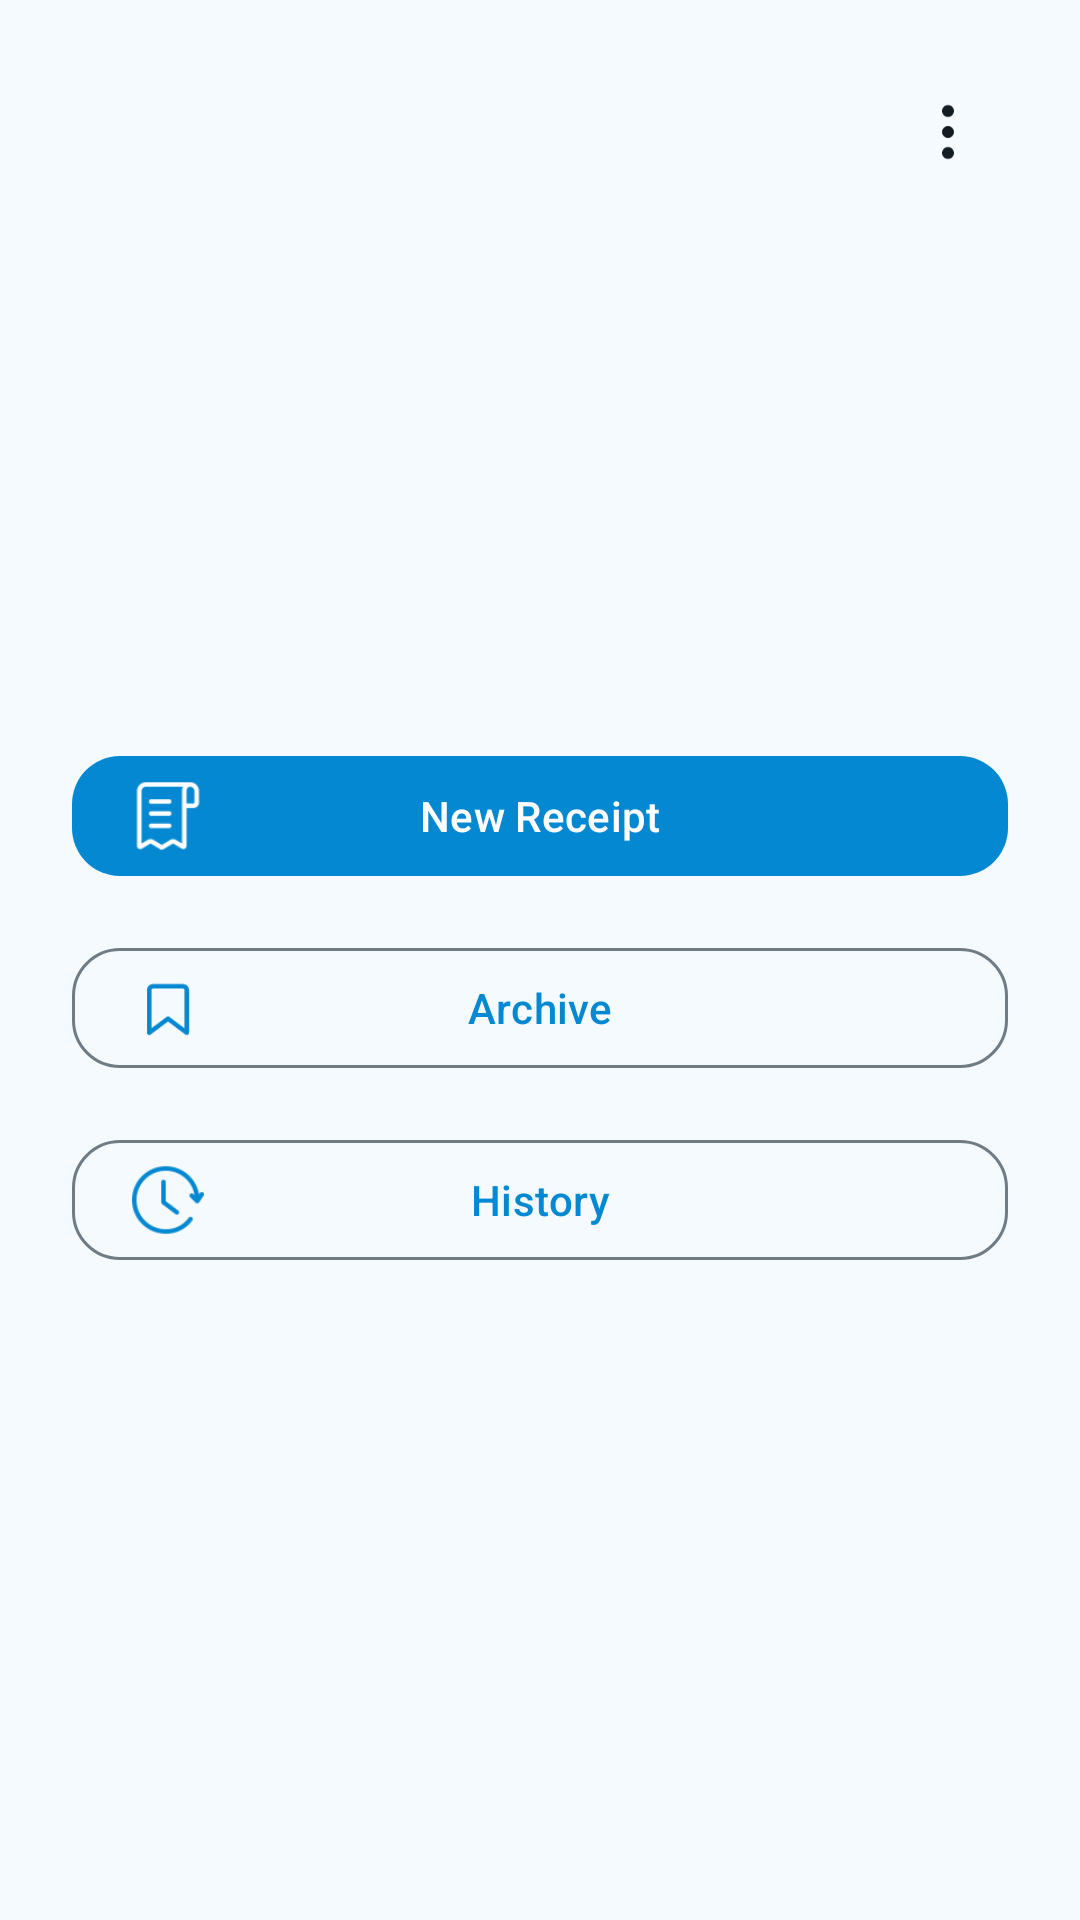

This screen was rendered from an Android layout file. Write that file and the resources it references.
<!-- AndroidManifest.xml: application theme Theme.TestRepo -->
<!-- res/layout/activity_main.xml -->
<?xml version="1.0" encoding="utf-8"?>
<FrameLayout xmlns:android="http://schemas.android.com/apk/res/android"
    xmlns:app="http://schemas.android.com/apk/res-auto"
    android:layout_width="match_parent"
    android:layout_height="match_parent"
    android:padding="24dp">

    <LinearLayout
        android:layout_width="match_parent"
        android:layout_height="match_parent"
        android:gravity="center"
        android:orientation="vertical">

        <ImageView
            android:layout_width="280dp"
            android:layout_height="wrap_content"
            android:layout_marginBottom="32dp"
            android:adjustViewBounds="true"
            android:contentDescription="@null"
            android:scaleType="fitCenter"
            android:src="@drawable/home_brand_kvitt" />

        <FrameLayout
            android:layout_width="match_parent"
            android:layout_height="wrap_content"
            android:layout_marginBottom="16dp">

            <com.google.android.material.button.MaterialButton
                android:id="@+id/button_new_receipt"
                android:layout_width="match_parent"
                android:layout_height="wrap_content"
                android:text="@string/button_new_receipt"
                app:cornerRadius="16dp" />

            <androidx.appcompat.widget.AppCompatImageView
                android:layout_width="24dp"
                android:layout_height="24dp"
                android:layout_gravity="start|center_vertical"
                android:layout_marginStart="20dp"
                android:clickable="false"
                android:contentDescription="@null"
                android:focusable="false"
                android:scaleType="fitCenter"
                app:srcCompat="@drawable/ic_main_new_receipt"
                app:tint="@null" />
        </FrameLayout>

        <FrameLayout
            android:layout_width="match_parent"
            android:layout_height="wrap_content"
            android:layout_marginBottom="16dp">

            <com.google.android.material.button.MaterialButton
                android:id="@+id/button_archive"
                style="@style/Widget.Material3.Button.OutlinedButton"
                android:layout_width="match_parent"
                android:layout_height="wrap_content"
                android:text="@string/button_archive"
                app:cornerRadius="16dp" />

            <androidx.appcompat.widget.AppCompatImageView
                android:layout_width="24dp"
                android:layout_height="24dp"
                android:layout_gravity="start|center_vertical"
                android:layout_marginStart="20dp"
                android:clickable="false"
                android:contentDescription="@null"
                android:focusable="false"
                android:scaleType="fitCenter"
                app:srcCompat="@drawable/ic_main_archive_bookmark"
                app:tint="?attr/colorPrimary" />
        </FrameLayout>

        <FrameLayout
            android:layout_width="match_parent"
            android:layout_height="wrap_content">

            <com.google.android.material.button.MaterialButton
                android:id="@+id/button_history"
                style="@style/Widget.Material3.Button.OutlinedButton"
                android:layout_width="match_parent"
                android:layout_height="wrap_content"
                android:text="@string/button_history"
                app:cornerRadius="16dp" />

            <androidx.appcompat.widget.AppCompatImageView
                android:layout_width="24dp"
                android:layout_height="24dp"
                android:layout_gravity="start|center_vertical"
                android:layout_marginStart="20dp"
                android:clickable="false"
                android:contentDescription="@null"
                android:focusable="false"
                android:scaleType="fitCenter"
                app:srcCompat="@drawable/ic_main_history"
                app:tint="?attr/colorPrimary" />
        </FrameLayout>
    </LinearLayout>

    <androidx.appcompat.widget.AppCompatImageButton
        android:id="@+id/button_main_actions"
        android:layout_width="40dp"
        android:layout_height="40dp"
        android:layout_gravity="top|end"
        android:background="?attr/selectableItemBackgroundBorderless"
        android:contentDescription="@string/more_options"
        android:padding="8dp"
        android:scaleType="center"
        android:tint="?attr/colorOnBackground"
        app:srcCompat="@drawable/ic_more_vert" />

</FrameLayout>
<!-- resources referenced by this layout -->
<resources>
  <!-- drawable ic_main_archive_bookmark (drawable) -->
  <?xml version="1.0" encoding="utf-8"?>
  <vector xmlns:android="http://schemas.android.com/apk/res/android"
      android:width="24dp"
      android:height="24dp"
      android:viewportWidth="24"
      android:viewportHeight="24">
  
      <path
          android:fillColor="@android:color/transparent"
          android:pathData="M7,4.75H17C17.69,4.75 18.25,5.31 18.25,6V20.25L12,15.56L5.75,20.25V6C5.75,5.31 6.31,4.75 7,4.75Z"
          android:strokeColor="#FF000000"
          android:strokeLineCap="round"
          android:strokeLineJoin="round"
          android:strokeWidth="1.5" />
  </vector>
  <!-- drawable ic_more_vert (drawable) -->
  <?xml version="1.0" encoding="utf-8"?>
  <vector xmlns:android="http://schemas.android.com/apk/res/android"
      android:width="24dp"
      android:height="24dp"
      android:viewportWidth="24"
      android:viewportHeight="24">
  
      <path
          android:fillColor="#FF000000"
          android:pathData="M12,7A2,2 0 1,1 12,3A2,2 0 0,1 12,7zM12,14A2,2 0 1,1 12,10A2,2 0 0,1 12,14zM12,21A2,2 0 1,1 12,17A2,2 0 0,1 12,21z" />
  </vector>
  <string name="button_archive">Archive</string>
  <string name="button_history">History</string>
  <string name="button_new_receipt">New Receipt</string>
  <string name="more_options">More options</string>
  <style name="Theme.TestRepo" parent="Theme.TestRepo.Blue" />
  <style name="Theme.TestRepo.Base" parent="Theme.Material3.DayNight.NoActionBar">
          <item name="colorSurface">@color/md_theme_light_surface</item>
          <item name="colorOnSurface">@color/md_theme_light_onSurface</item>
          <item name="colorSurfaceVariant">@color/md_theme_light_surfaceVariant</item>
          <item name="colorOnSurfaceVariant">@color/md_theme_light_onSurfaceVariant</item>
          <item name="colorOutline">@color/md_theme_light_outline</item>
          <item name="colorError">@color/md_theme_light_error</item>
          <item name="colorOnError">@color/md_theme_light_onError</item>
          <item name="colorErrorContainer">@color/md_theme_light_errorContainer</item>
          <item name="colorOnErrorContainer">@color/md_theme_light_onErrorContainer</item>
          <item name="android:colorBackground">@color/md_theme_light_background</item>
          <item name="colorOnBackground">@color/md_theme_light_onBackground</item>
          <item name="android:navigationBarColor">@color/md_theme_light_background</item>
          <item name="android:windowLightStatusBar">true</item>
          <item name="android:windowLightNavigationBar">true</item>
      </style>
  <color name="md_theme_light_primary">#0488D2</color>
  <color name="md_theme_light_onPrimary">#FFFFFF</color>
  <color name="md_theme_light_primaryContainer">#C9E7FF</color>
  <color name="md_theme_light_onPrimaryContainer">#001E31</color>
  <color name="md_theme_light_secondary">#0488D2</color>
  <color name="md_theme_light_onSecondary">#FFFFFF</color>
  <color name="md_theme_light_secondaryContainer">#C9E7FF</color>
  <color name="md_theme_light_onSecondaryContainer">#001E31</color>
  <color name="md_theme_light_tertiary">#0488D2</color>
  <color name="md_theme_light_onTertiary">#FFFFFF</color>
  <color name="md_theme_light_tertiaryContainer">#C9E7FF</color>
  <color name="md_theme_light_onTertiaryContainer">#001E31</color>
  <color name="md_theme_light_inversePrimary">#8FCCFF</color>
  <color name="md_theme_light_surface">#F5FAFE</color>
  <color name="md_theme_light_onSurface">#131C23</color>
  <color name="md_theme_light_surfaceVariant">#D7E3EC</color>
  <color name="md_theme_light_onSurfaceVariant">#3E4A52</color>
  <color name="md_theme_light_outline">#6F7C85</color>
  <color name="md_theme_light_error">#BA1A1A</color>
  <color name="md_theme_light_onError">#FFFFFF</color>
  <color name="md_theme_light_errorContainer">#FFDAD6</color>
  <color name="md_theme_light_onErrorContainer">#410002</color>
  <color name="md_theme_light_background">#F5FAFE</color>
  <color name="md_theme_light_onBackground">#131C23</color>
</resources>
